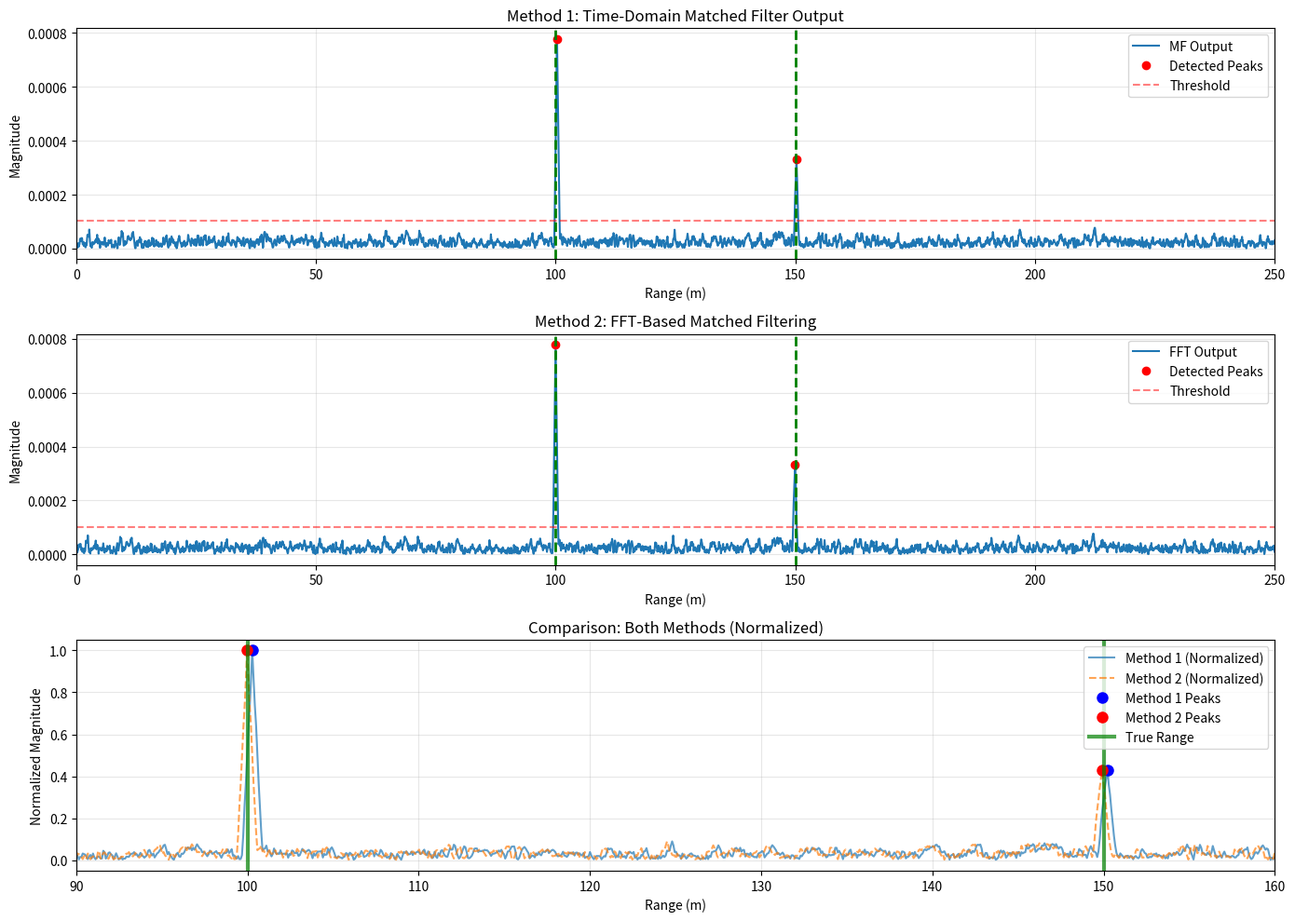

Generate this figure with matplotlib: (Note: this script raises an exception after producing the figure.)
import numpy as np
import matplotlib.pyplot as plt
from scipy import signal
import time

c = 3e8
fc = 77e9
Ts = 0.5e-9
fs = 1 / Ts
pulse_width = 4e-9
PRI = 5e-6
PRF = 1 / PRI
N_pulses = 780

targets = {
    'Target 1': {'range': 100.0, 'velocity': 55.0},
    'Target 2': {'range': 150.0, 'velocity': -30.0}
}

attenuation = {
    name: 1 / (params['range'] ** 2)
    for name, params in targets.items()
}

SNR_dB = -10

R_max = c * PRI / 2
v_max = c * PRF / (4 * fc)


t_pulse = np.arange(0, pulse_width, Ts)
transmitted_pulse = np.ones(len(t_pulse), dtype=complex)

t_pri = np.arange(0, PRI, Ts)


received_signal = np.zeros(len(t_pri), dtype=complex)

for target_name, params in targets.items():
    R = params['range']
    v = params['velocity']

    tau = 2 * R / c
    delay_samples = int(tau * fs)

    fd = 2 * v * fc / c

    if delay_samples + len(t_pulse) < len(t_pri):
        echo = transmitted_pulse * np.exp(1j * 2 * np.pi * fd * t_pulse)
        echo *= attenuation[target_name]
        received_signal[delay_samples:delay_samples+len(echo)] += echo

signal_power = np.mean(np.abs(received_signal)**2)
noise_power = signal_power / (10**(SNR_dB/10))
noise = np.sqrt(noise_power/2) * (
    np.random.randn(len(received_signal)) +
    1j * np.random.randn(len(received_signal))
)
received_signal += noise

start_time = time.time()
mf_output = signal.correlate(received_signal, transmitted_pulse, mode='same')
mf_time = time.time() - start_time

mf_magnitude = np.abs(mf_output)
range_axis = t_pri * c / 2

start_time = time.time()

N_fft = len(received_signal)
R_fft = np.fft.fft(received_signal, N_fft)
S_fft = np.fft.fft(transmitted_pulse, N_fft)
MF_fft = R_fft * np.conj(S_fft)
fft_output = np.fft.ifft(MF_fft)

fft_time = time.time() - start_time
fft_magnitude = np.abs(fft_output)


P_fa = 1e-6

pulse_energy_gain = np.sum(np.abs(transmitted_pulse)**2)
noise_power_output = noise_power * pulse_energy_gain

scientific_threshold = np.sqrt(-noise_power_output * np.log(P_fa))

threshold_mf = scientific_threshold
threshold_fft = scientific_threshold

peaks_mf, _ = signal.find_peaks(mf_magnitude, height=threshold_mf,
                               distance=int(pulse_width*fs))
peaks_fft, _ = signal.find_peaks(fft_magnitude, height=threshold_fft,
                                distance=int(pulse_width*fs))

detected_ranges_mf = range_axis[peaks_mf]
detected_ranges_fft = range_axis[peaks_fft]

fig = plt.figure(figsize=(14, 10))

plt.subplot(3, 1, 1)
plt.plot(range_axis, mf_magnitude, linewidth=1.5, label='MF Output')
plt.plot(range_axis[peaks_mf], mf_magnitude[peaks_mf], 'ro', label='Detected Peaks')
plt.axhline(y=threshold_mf, color='r', linestyle='--', alpha=0.5, label='Threshold')
for params in targets.values():
    plt.axvline(x=params['range'], color='g', linestyle='--', linewidth=2)
plt.xlabel('Range (m)')
plt.ylabel('Magnitude')
plt.title('Method 1: Time-Domain Matched Filter Output')
plt.legend()
plt.grid(True, alpha=0.3)
plt.xlim([0, 250])

plt.subplot(3, 1, 2)
plt.plot(range_axis, fft_magnitude, linewidth=1.5, label='FFT Output')
plt.plot(range_axis[peaks_fft], fft_magnitude[peaks_fft], 'ro', label='Detected Peaks')
plt.axhline(y=threshold_fft, color='r', linestyle='--', alpha=0.5, label='Threshold')
for params in targets.values():
    plt.axvline(x=params['range'], color='g', linestyle='--', linewidth=2)
plt.xlabel('Range (m)')
plt.ylabel('Magnitude')
plt.title('Method 2: FFT-Based Matched Filtering')
plt.legend()
plt.grid(True, alpha=0.3)
plt.xlim([0, 250])

plt.subplot(3, 1, 3)
plt.plot(range_axis, mf_magnitude / np.max(mf_magnitude),
         label='Method 1 (Normalized)', alpha=0.7)
plt.plot(range_axis, fft_magnitude / np.max(fft_magnitude),
         '--', label='Method 2 (Normalized)', alpha=0.7)
plt.plot(range_axis[peaks_mf], mf_magnitude[peaks_mf]/np.max(mf_magnitude),
         'bo', markersize=8, label='Method 1 Peaks')
plt.plot(range_axis[peaks_fft], fft_magnitude[peaks_fft]/np.max(fft_magnitude),
         'ro', markersize=8, label='Method 2 Peaks')
for i, params in enumerate(targets.values()):
    label = 'True Range' if i == 0 else ''
    plt.axvline(x=params['range'], color='g', linestyle='-',
                linewidth=3, alpha=0.7, label=label)
plt.xlabel('Range (m)')
plt.ylabel('Normalized Magnitude')
plt.title('Comparison: Both Methods (Normalized)')
plt.legend()
plt.grid(True, alpha=0.3)
plt.xlim([90, 160])

plt.tight_layout()
plt.savefig('./Q2/comparison_methods_radar_detection.png', dpi=300, bbox_inches='tight')
plt.show()
